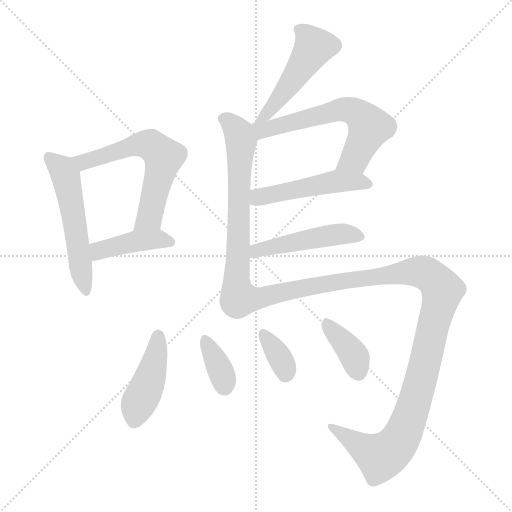
t = 0.00 s
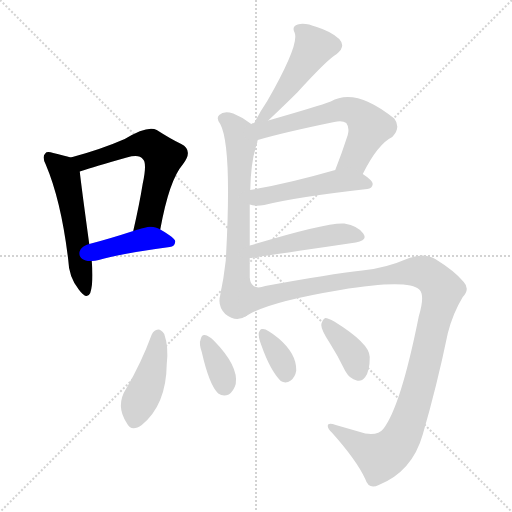
t = 1.91 s
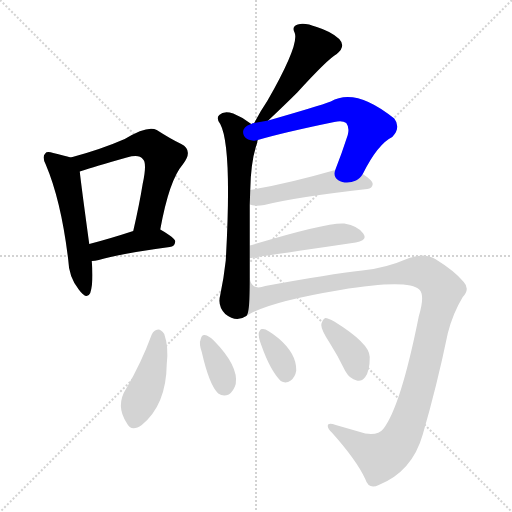
t = 3.83 s
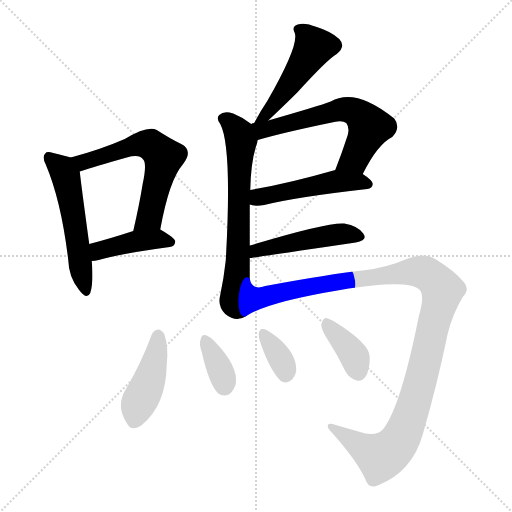
t = 5.74 s
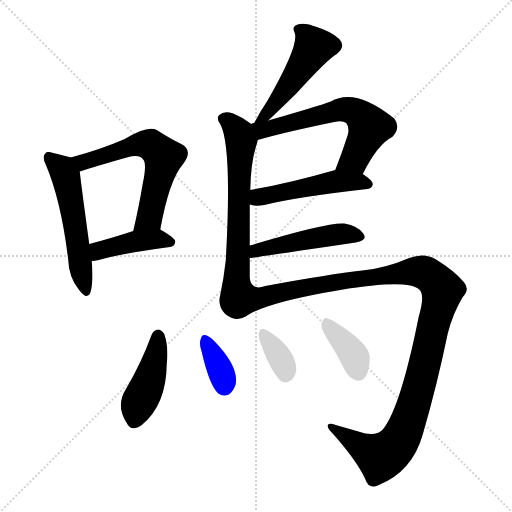
t = 7.65 s
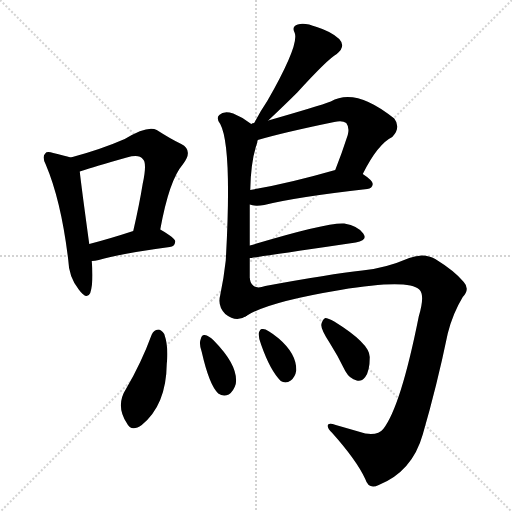
t = 9.56 s

The animated SVG that drew these frames (rendered in a browser with its animation timeline set to each time). Animation: 13 CSS @keyframes rules; one cycle of 9.56 s.

<svg version="1.1" viewBox="0 0 1024 1024" xmlns="http://www.w3.org/2000/svg">
  <g stroke="lightgray" stroke-dasharray="1,1" stroke-width="1" transform="scale(4, 4)">
    <line x1="0" y1="0" x2="256" y2="256"></line>
    <line x1="256" y1="0" x2="0" y2="256"></line>
    <line x1="128" y1="0" x2="128" y2="256"></line>
    <line x1="0" y1="128" x2="256" y2="128"></line>
  </g>
<g transform="scale(1, -1) translate(0, -900)">
   <style type="text/css">
    @keyframes keyframes0 {
      from {
       stroke: blue;
       stroke-dashoffset: 537;
       stroke-width: 128;
       }
       64% {
       animation-timing-function: step-end;
       stroke: blue;
       stroke-dashoffset: 0;
       stroke-width: 128;
       }
       to {
       stroke: black;
       stroke-width: 1024;
       }
       }
       #make-me-a-hanzi-animation-0 {
         animation: keyframes0 0.687012s both;
         animation-delay: 0.000000s;
         animation-timing-function: linear;
       }
    @keyframes keyframes1 {
      from {
       stroke: blue;
       stroke-dashoffset: 608;
       stroke-width: 128;
       }
       66% {
       animation-timing-function: step-end;
       stroke: blue;
       stroke-dashoffset: 0;
       stroke-width: 128;
       }
       to {
       stroke: black;
       stroke-width: 1024;
       }
       }
       #make-me-a-hanzi-animation-1 {
         animation: keyframes1 0.744792s both;
         animation-delay: 0.687012s;
         animation-timing-function: linear;
       }
    @keyframes keyframes2 {
      from {
       stroke: blue;
       stroke-dashoffset: 419;
       stroke-width: 128;
       }
       58% {
       animation-timing-function: step-end;
       stroke: blue;
       stroke-dashoffset: 0;
       stroke-width: 128;
       }
       to {
       stroke: black;
       stroke-width: 1024;
       }
       }
       #make-me-a-hanzi-animation-2 {
         animation: keyframes2 0.590983s both;
         animation-delay: 1.431803s;
         animation-timing-function: linear;
       }
    @keyframes keyframes3 {
      from {
       stroke: blue;
       stroke-dashoffset: 489;
       stroke-width: 128;
       }
       61% {
       animation-timing-function: step-end;
       stroke: blue;
       stroke-dashoffset: 0;
       stroke-width: 128;
       }
       to {
       stroke: black;
       stroke-width: 1024;
       }
       }
       #make-me-a-hanzi-animation-3 {
         animation: keyframes3 0.647949s both;
         animation-delay: 2.022786s;
         animation-timing-function: linear;
       }
    @keyframes keyframes4 {
      from {
       stroke: blue;
       stroke-dashoffset: 659;
       stroke-width: 128;
       }
       68% {
       animation-timing-function: step-end;
       stroke: blue;
       stroke-dashoffset: 0;
       stroke-width: 128;
       }
       to {
       stroke: black;
       stroke-width: 1024;
       }
       }
       #make-me-a-hanzi-animation-4 {
         animation: keyframes4 0.786296s both;
         animation-delay: 2.670736s;
         animation-timing-function: linear;
       }
    @keyframes keyframes5 {
      from {
       stroke: blue;
       stroke-dashoffset: 613;
       stroke-width: 128;
       }
       67% {
       animation-timing-function: step-end;
       stroke: blue;
       stroke-dashoffset: 0;
       stroke-width: 128;
       }
       to {
       stroke: black;
       stroke-width: 1024;
       }
       }
       #make-me-a-hanzi-animation-5 {
         animation: keyframes5 0.748861s both;
         animation-delay: 3.457031s;
         animation-timing-function: linear;
       }
    @keyframes keyframes6 {
      from {
       stroke: blue;
       stroke-dashoffset: 490;
       stroke-width: 128;
       }
       61% {
       animation-timing-function: step-end;
       stroke: blue;
       stroke-dashoffset: 0;
       stroke-width: 128;
       }
       to {
       stroke: black;
       stroke-width: 1024;
       }
       }
       #make-me-a-hanzi-animation-6 {
         animation: keyframes6 0.648763s both;
         animation-delay: 4.205892s;
         animation-timing-function: linear;
       }
    @keyframes keyframes7 {
      from {
       stroke: blue;
       stroke-dashoffset: 480;
       stroke-width: 128;
       }
       61% {
       animation-timing-function: step-end;
       stroke: blue;
       stroke-dashoffset: 0;
       stroke-width: 128;
       }
       to {
       stroke: black;
       stroke-width: 1024;
       }
       }
       #make-me-a-hanzi-animation-7 {
         animation: keyframes7 0.640625s both;
         animation-delay: 4.854655s;
         animation-timing-function: linear;
       }
    @keyframes keyframes8 {
      from {
       stroke: blue;
       stroke-dashoffset: 1161;
       stroke-width: 128;
       }
       79% {
       animation-timing-function: step-end;
       stroke: blue;
       stroke-dashoffset: 0;
       stroke-width: 128;
       }
       to {
       stroke: black;
       stroke-width: 1024;
       }
       }
       #make-me-a-hanzi-animation-8 {
         animation: keyframes8 1.194824s both;
         animation-delay: 5.495280s;
         animation-timing-function: linear;
       }
    @keyframes keyframes9 {
      from {
       stroke: blue;
       stroke-dashoffset: 433;
       stroke-width: 128;
       }
       58% {
       animation-timing-function: step-end;
       stroke: blue;
       stroke-dashoffset: 0;
       stroke-width: 128;
       }
       to {
       stroke: black;
       stroke-width: 1024;
       }
       }
       #make-me-a-hanzi-animation-9 {
         animation: keyframes9 0.602376s both;
         animation-delay: 6.690104s;
         animation-timing-function: linear;
       }
    @keyframes keyframes10 {
      from {
       stroke: blue;
       stroke-dashoffset: 357;
       stroke-width: 128;
       }
       54% {
       animation-timing-function: step-end;
       stroke: blue;
       stroke-dashoffset: 0;
       stroke-width: 128;
       }
       to {
       stroke: black;
       stroke-width: 1024;
       }
       }
       #make-me-a-hanzi-animation-10 {
         animation: keyframes10 0.540527s both;
         animation-delay: 7.292480s;
         animation-timing-function: linear;
       }
    @keyframes keyframes11 {
      from {
       stroke: blue;
       stroke-dashoffset: 349;
       stroke-width: 128;
       }
       53% {
       animation-timing-function: step-end;
       stroke: blue;
       stroke-dashoffset: 0;
       stroke-width: 128;
       }
       to {
       stroke: black;
       stroke-width: 1024;
       }
       }
       #make-me-a-hanzi-animation-11 {
         animation: keyframes11 0.534017s both;
         animation-delay: 7.833008s;
         animation-timing-function: linear;
       }
    @keyframes keyframes12 {
      from {
       stroke: blue;
       stroke-dashoffset: 380;
       stroke-width: 128;
       }
       55% {
       animation-timing-function: step-end;
       stroke: blue;
       stroke-dashoffset: 0;
       stroke-width: 128;
       }
       to {
       stroke: black;
       stroke-width: 1024;
       }
       }
       #make-me-a-hanzi-animation-12 {
         animation: keyframes12 0.559245s both;
         animation-delay: 8.367025s;
         animation-timing-function: linear;
       }
</style>
<path d="M 141.5 585.0 Q 128.5 589.0 106.5 594.0 Q 93.5 598.0 90.5 593.0 Q 83.5 587.0 91.5 571.0 Q 122.5 498.0 136.5 380.0 Q 137.5 346.0 157.5 321.0 Q 173.5 299.0 180.5 314.0 Q 187.5 336.0 183.5 378.0 L 178.5 412.0 Q 162.5 529.0 159.5 557.0 C 156.5 581.0 156.5 581.0 141.5 585.0 Z" fill="lightgray"></path> 
<path d="M 320.5 441.0 Q 338.5 540.0 365.5 571.0 Q 387.5 599.0 362.5 612.0 Q 341.5 622.0 313.5 640.0 Q 295.5 650.0 249.5 622.0 Q 201.5 601.0 141.5 585.0 C 112.5 577.0 130.5 548.0 159.5 557.0 Q 189.5 567.0 253.5 585.0 Q 278.5 592.0 285.5 582.0 Q 294.5 575.0 285.5 533.0 Q 278.5 490.0 266.5 438.0 C 259.5 409.0 314.5 412.0 320.5 441.0 Z" fill="lightgray"></path> 
<path d="M 183.5 378.0 Q 189.5 378.0 197.5 380.0 Q 242.5 393.0 339.5 406.0 Q 349.5 407.0 350.5 417.0 Q 350.5 424.0 320.5 441.0 C 304.5 450.0 295.5 447.0 266.5 438.0 Q 217.5 422.0 178.5 412.0 C 149.5 404.0 153.5 376.0 183.5 378.0 Z" fill="lightgray"></path> 
<path d="M 536.5 659.0 Q 572.5 693.0 594.5 715.0 Q 655.5 782.0 673.5 792.0 Q 692.5 807.0 678.5 822.0 Q 662.5 837.0 633.5 846.0 Q 608.5 856.0 595.5 851.0 Q 582.5 847.0 589.5 834.0 Q 598.5 810.0 534.5 698.0 Q 521.5 679.0 509.5 656.0 Q 508.5 655.0 508.5 654.0 C 494.5 627.0 514.5 638.0 536.5 659.0 Z" fill="lightgray"></path> 
<path d="M 499.5 409.0 Q 499.5 451.0 499.5 491.0 L 500.5 520.0 Q 501.5 578.0 514.5 615.0 Q 514.5 618.0 515.5 620.0 C 520.5 639.0 520.5 639.0 502.5 652.0 Q 486.5 665.0 466.5 673.0 Q 447.5 679.0 438.5 670.0 Q 431.5 664.0 440.5 652.0 Q 464.5 607.0 451.5 379.0 Q 447.5 343.0 440.5 310.0 Q 434.5 288.0 450.5 272.0 Q 472.5 254.0 492.5 268.0 C 499.5 271.0 499.5 313.0 499.5 343.0 Q 499.5 364.0 499.5 384.0 L 499.5 409.0 Z" fill="lightgray"></path> 
<path d="M 725.5 552.0 Q 755.5 612.0 784.5 626.0 Q 802.5 645.0 788.5 663.0 Q 710.5 726.0 661.5 697.0 Q 637.5 688.0 536.5 659.0 L 508.5 654.0 Q 504.5 654.0 502.5 652.0 C 473.5 644.0 486.5 612.0 515.5 620.0 Q 566.5 635.0 668.5 656.0 Q 684.5 660.0 692.5 654.0 Q 699.5 645.0 695.5 630.0 Q 683.5 593.0 670.5 560.0 C 659.5 532.0 711.5 525.0 725.5 552.0 Z" fill="lightgray"></path> 
<path d="M 499.5 491.0 Q 509.5 487.0 528.5 490.0 Q 592.5 506.0 734.5 522.0 Q 744.5 523.0 745.5 532.0 Q 745.5 539.0 725.5 552.0 C 701.5 569.0 699.5 568.0 670.5 560.0 Q 576.5 533.0 500.5 520.0 C 470.5 515.0 470.5 498.0 499.5 491.0 Z" fill="lightgray"></path> 
<path d="M 499.5 384.0 Q 502.5 384.0 711.5 415.0 Q 736.5 419.0 726.5 433.0 Q 716.5 448.0 688.5 453.0 Q 655.5 456.0 499.5 409.0 C 470.5 400.0 469.5 380.0 499.5 384.0 Z" fill="lightgray"></path> 
<path d="M 492.5 268.0 Q 535.5 296.0 680.5 320.0 Q 815.5 342.0 838.5 321.0 Q 850.5 311.0 837.5 267.0 Q 801.5 87.0 766.5 42.0 Q 756.5 29.0 730.5 33.0 Q 699.5 42.0 671.5 50.0 Q 655.5 56.0 655.5 48.0 Q 655.5 42.0 664.5 34.0 Q 713.5 -21.0 730.5 -58.0 Q 737.5 -80.0 757.5 -70.0 Q 824.5 -43.0 845.5 31.0 Q 873.5 127.0 895.5 233.0 Q 905.5 273.0 925.5 306.0 Q 940.5 322.0 927.5 336.0 Q 909.5 358.0 870.5 382.0 Q 848.5 395.0 818.5 384.0 Q 769.5 363.0 724.5 359.0 Q 660.5 352.0 530.5 328.0 Q 503.5 318.0 499.5 343.0 C 477.5 364.0 465.5 255.0 492.5 268.0 Z" fill="lightgray"></path> 
<path d="M 303.5 231.0 Q 282.5 174.0 252.5 123.0 Q 230.5 89.0 253.5 54.0 Q 262.5 35.0 283.5 50.0 Q 332.5 90.0 333.5 172.0 Q 337.5 206.0 328.5 232.0 Q 322.5 241.0 316.5 241.0 Q 307.5 240.0 303.5 231.0 Z" fill="lightgray"></path> 
<path d="M 403.5 196.0 Q 418.5 130.0 436.5 113.0 Q 446.5 106.0 457.5 111.0 Q 467.5 118.0 471.5 132.0 Q 477.5 168.0 427.5 219.0 Q 417.5 229.0 409.5 230.0 Q 403.5 231.0 401.5 222.0 Q 397.5 213.0 403.5 196.0 Z" fill="lightgray"></path> 
<path d="M 522.5 210.0 Q 540.5 159.0 561.5 138.0 Q 571.5 132.0 581.5 139.0 Q 590.5 146.0 592.5 159.0 Q 593.5 192.0 557.5 223.0 Q 532.5 244.0 524.5 242.0 Q 520.5 243.0 517.5 234.0 Q 516.5 225.0 522.5 210.0 Z" fill="lightgray"></path> 
<path d="M 659.5 214.0 Q 675.5 189.0 690.5 158.0 Q 699.5 142.0 713.5 139.0 Q 722.5 136.0 730.5 146.0 Q 739.5 158.0 739.5 186.0 Q 739.5 213.0 668.5 257.0 Q 656.5 264.0 650.5 264.0 Q 644.5 261.0 642.5 250.0 Q 642.5 240.0 659.5 214.0 Z" fill="lightgray"></path> 
      <clipPath id="make-me-a-hanzi-clip-0">
      <path d="M 141.5 585.0 Q 128.5 589.0 106.5 594.0 Q 93.5 598.0 90.5 593.0 Q 83.5 587.0 91.5 571.0 Q 122.5 498.0 136.5 380.0 Q 137.5 346.0 157.5 321.0 Q 173.5 299.0 180.5 314.0 Q 187.5 336.0 183.5 378.0 L 178.5 412.0 Q 162.5 529.0 159.5 557.0 C 156.5 581.0 156.5 581.0 141.5 585.0 Z" fill="lightgray"></path>
      </clipPath>
      <path clip-path="url(#make-me-a-hanzi-clip-0)" d="M 97.5 585.0 L 124.5 562.0 L 131.5 548.0 L 169.5 321.0 " fill="none" id="make-me-a-hanzi-animation-0" stroke-dasharray="409 818" stroke-linecap="round"></path>

      <clipPath id="make-me-a-hanzi-clip-1">
      <path d="M 320.5 441.0 Q 338.5 540.0 365.5 571.0 Q 387.5 599.0 362.5 612.0 Q 341.5 622.0 313.5 640.0 Q 295.5 650.0 249.5 622.0 Q 201.5 601.0 141.5 585.0 C 112.5 577.0 130.5 548.0 159.5 557.0 Q 189.5 567.0 253.5 585.0 Q 278.5 592.0 285.5 582.0 Q 294.5 575.0 285.5 533.0 Q 278.5 490.0 266.5 438.0 C 259.5 409.0 314.5 412.0 320.5 441.0 Z" fill="lightgray"></path>
      </clipPath>
      <path clip-path="url(#make-me-a-hanzi-clip-1)" d="M 149.5 584.0 L 169.5 577.0 L 284.5 612.0 L 303.5 609.0 L 327.5 586.0 L 298.5 465.0 L 272.5 444.0 " fill="none" id="make-me-a-hanzi-animation-1" stroke-dasharray="480 960" stroke-linecap="round"></path>

      <clipPath id="make-me-a-hanzi-clip-2">
      <path d="M 183.5 378.0 Q 189.5 378.0 197.5 380.0 Q 242.5 393.0 339.5 406.0 Q 349.5 407.0 350.5 417.0 Q 350.5 424.0 320.5 441.0 C 304.5 450.0 295.5 447.0 266.5 438.0 Q 217.5 422.0 178.5 412.0 C 149.5 404.0 153.5 376.0 183.5 378.0 Z" fill="lightgray"></path>
      </clipPath>
      <path clip-path="url(#make-me-a-hanzi-clip-2)" d="M 189.5 385.0 L 203.5 401.0 L 264.5 416.0 L 320.5 422.0 L 341.5 415.0 " fill="none" id="make-me-a-hanzi-animation-2" stroke-dasharray="291 582" stroke-linecap="round"></path>

      <clipPath id="make-me-a-hanzi-clip-3">
      <path d="M 536.5 659.0 Q 572.5 693.0 594.5 715.0 Q 655.5 782.0 673.5 792.0 Q 692.5 807.0 678.5 822.0 Q 662.5 837.0 633.5 846.0 Q 608.5 856.0 595.5 851.0 Q 582.5 847.0 589.5 834.0 Q 598.5 810.0 534.5 698.0 Q 521.5 679.0 509.5 656.0 Q 508.5 655.0 508.5 654.0 C 494.5 627.0 514.5 638.0 536.5 659.0 Z" fill="lightgray"></path>
      </clipPath>
      <path clip-path="url(#make-me-a-hanzi-clip-3)" d="M 596.5 841.0 L 609.5 834.0 L 627.5 806.0 L 561.5 707.0 L 534.5 673.0 L 515.5 660.0 " fill="none" id="make-me-a-hanzi-animation-3" stroke-dasharray="361 722" stroke-linecap="round"></path>

      <clipPath id="make-me-a-hanzi-clip-4">
      <path d="M 499.5 409.0 Q 499.5 451.0 499.5 491.0 L 500.5 520.0 Q 501.5 578.0 514.5 615.0 Q 514.5 618.0 515.5 620.0 C 520.5 639.0 520.5 639.0 502.5 652.0 Q 486.5 665.0 466.5 673.0 Q 447.5 679.0 438.5 670.0 Q 431.5 664.0 440.5 652.0 Q 464.5 607.0 451.5 379.0 Q 447.5 343.0 440.5 310.0 Q 434.5 288.0 450.5 272.0 Q 472.5 254.0 492.5 268.0 C 499.5 271.0 499.5 313.0 499.5 343.0 Q 499.5 364.0 499.5 384.0 L 499.5 409.0 Z" fill="lightgray"></path>
      </clipPath>
      <path clip-path="url(#make-me-a-hanzi-clip-4)" d="M 447.5 662.0 L 472.5 641.0 L 482.5 617.0 L 475.5 364.0 L 467.5 297.0 L 480.5 277.0 " fill="none" id="make-me-a-hanzi-animation-4" stroke-dasharray="531 1062" stroke-linecap="round"></path>

      <clipPath id="make-me-a-hanzi-clip-5">
      <path d="M 725.5 552.0 Q 755.5 612.0 784.5 626.0 Q 802.5 645.0 788.5 663.0 Q 710.5 726.0 661.5 697.0 Q 637.5 688.0 536.5 659.0 L 508.5 654.0 Q 504.5 654.0 502.5 652.0 C 473.5 644.0 486.5 612.0 515.5 620.0 Q 566.5 635.0 668.5 656.0 Q 684.5 660.0 692.5 654.0 Q 699.5 645.0 695.5 630.0 Q 683.5 593.0 670.5 560.0 C 659.5 532.0 711.5 525.0 725.5 552.0 Z" fill="lightgray"></path>
      </clipPath>
      <path clip-path="url(#make-me-a-hanzi-clip-5)" d="M 507.5 648.0 L 527.5 640.0 L 676.5 680.0 L 710.5 676.0 L 739.5 646.0 L 708.5 582.0 L 678.5 565.0 " fill="none" id="make-me-a-hanzi-animation-5" stroke-dasharray="485 970" stroke-linecap="round"></path>

      <clipPath id="make-me-a-hanzi-clip-6">
      <path d="M 499.5 491.0 Q 509.5 487.0 528.5 490.0 Q 592.5 506.0 734.5 522.0 Q 744.5 523.0 745.5 532.0 Q 745.5 539.0 725.5 552.0 C 701.5 569.0 699.5 568.0 670.5 560.0 Q 576.5 533.0 500.5 520.0 C 470.5 515.0 470.5 498.0 499.5 491.0 Z" fill="lightgray"></path>
      </clipPath>
      <path clip-path="url(#make-me-a-hanzi-clip-6)" d="M 507.5 498.0 L 524.5 508.0 L 674.5 538.0 L 735.5 532.0 " fill="none" id="make-me-a-hanzi-animation-6" stroke-dasharray="362 724" stroke-linecap="round"></path>

      <clipPath id="make-me-a-hanzi-clip-7">
      <path d="M 499.5 384.0 Q 502.5 384.0 711.5 415.0 Q 736.5 419.0 726.5 433.0 Q 716.5 448.0 688.5 453.0 Q 655.5 456.0 499.5 409.0 C 470.5 400.0 469.5 380.0 499.5 384.0 Z" fill="lightgray"></path>
      </clipPath>
      <path clip-path="url(#make-me-a-hanzi-clip-7)" d="M 499.5 390.0 L 514.5 402.0 L 629.5 424.0 L 680.5 432.0 L 716.5 426.0 " fill="none" id="make-me-a-hanzi-animation-7" stroke-dasharray="352 704" stroke-linecap="round"></path>

      <clipPath id="make-me-a-hanzi-clip-8">
      <path d="M 492.5 268.0 Q 535.5 296.0 680.5 320.0 Q 815.5 342.0 838.5 321.0 Q 850.5 311.0 837.5 267.0 Q 801.5 87.0 766.5 42.0 Q 756.5 29.0 730.5 33.0 Q 699.5 42.0 671.5 50.0 Q 655.5 56.0 655.5 48.0 Q 655.5 42.0 664.5 34.0 Q 713.5 -21.0 730.5 -58.0 Q 737.5 -80.0 757.5 -70.0 Q 824.5 -43.0 845.5 31.0 Q 873.5 127.0 895.5 233.0 Q 905.5 273.0 925.5 306.0 Q 940.5 322.0 927.5 336.0 Q 909.5 358.0 870.5 382.0 Q 848.5 395.0 818.5 384.0 Q 769.5 363.0 724.5 359.0 Q 660.5 352.0 530.5 328.0 Q 503.5 318.0 499.5 343.0 C 477.5 364.0 465.5 255.0 492.5 268.0 Z" fill="lightgray"></path>
      </clipPath>
      <path clip-path="url(#make-me-a-hanzi-clip-8)" d="M 499.5 335.0 L 516.5 303.0 L 615.5 327.0 L 833.5 357.0 L 859.5 349.0 L 885.5 319.0 L 831.5 102.0 L 795.5 13.0 L 761.5 -14.0 L 661.5 47.0 " fill="none" id="make-me-a-hanzi-animation-8" stroke-dasharray="1033 2066" stroke-linecap="round"></path>

      <clipPath id="make-me-a-hanzi-clip-9">
      <path d="M 303.5 231.0 Q 282.5 174.0 252.5 123.0 Q 230.5 89.0 253.5 54.0 Q 262.5 35.0 283.5 50.0 Q 332.5 90.0 333.5 172.0 Q 337.5 206.0 328.5 232.0 Q 322.5 241.0 316.5 241.0 Q 307.5 240.0 303.5 231.0 Z" fill="lightgray"></path>
      </clipPath>
      <path clip-path="url(#make-me-a-hanzi-clip-9)" d="M 316.5 229.0 L 306.5 164.0 L 275.5 89.0 L 269.5 60.0 " fill="none" id="make-me-a-hanzi-animation-9" stroke-dasharray="305 610" stroke-linecap="round"></path>

      <clipPath id="make-me-a-hanzi-clip-10">
      <path d="M 403.5 196.0 Q 418.5 130.0 436.5 113.0 Q 446.5 106.0 457.5 111.0 Q 467.5 118.0 471.5 132.0 Q 477.5 168.0 427.5 219.0 Q 417.5 229.0 409.5 230.0 Q 403.5 231.0 401.5 222.0 Q 397.5 213.0 403.5 196.0 Z" fill="lightgray"></path>
      </clipPath>
      <path clip-path="url(#make-me-a-hanzi-clip-10)" d="M 410.5 221.0 L 444.5 151.0 L 448.5 128.0 " fill="none" id="make-me-a-hanzi-animation-10" stroke-dasharray="229 458" stroke-linecap="round"></path>

      <clipPath id="make-me-a-hanzi-clip-11">
      <path d="M 522.5 210.0 Q 540.5 159.0 561.5 138.0 Q 571.5 132.0 581.5 139.0 Q 590.5 146.0 592.5 159.0 Q 593.5 192.0 557.5 223.0 Q 532.5 244.0 524.5 242.0 Q 520.5 243.0 517.5 234.0 Q 516.5 225.0 522.5 210.0 Z" fill="lightgray"></path>
      </clipPath>
      <path clip-path="url(#make-me-a-hanzi-clip-11)" d="M 526.5 233.0 L 557.5 190.0 L 570.5 152.0 " fill="none" id="make-me-a-hanzi-animation-11" stroke-dasharray="221 442" stroke-linecap="round"></path>

      <clipPath id="make-me-a-hanzi-clip-12">
      <path d="M 659.5 214.0 Q 675.5 189.0 690.5 158.0 Q 699.5 142.0 713.5 139.0 Q 722.5 136.0 730.5 146.0 Q 739.5 158.0 739.5 186.0 Q 739.5 213.0 668.5 257.0 Q 656.5 264.0 650.5 264.0 Q 644.5 261.0 642.5 250.0 Q 642.5 240.0 659.5 214.0 Z" fill="lightgray"></path>
      </clipPath>
      <path clip-path="url(#make-me-a-hanzi-clip-12)" d="M 652.5 257.0 L 710.5 185.0 L 717.5 154.0 " fill="none" id="make-me-a-hanzi-animation-12" stroke-dasharray="252 504" stroke-linecap="round"></path>

</g>
</svg>
